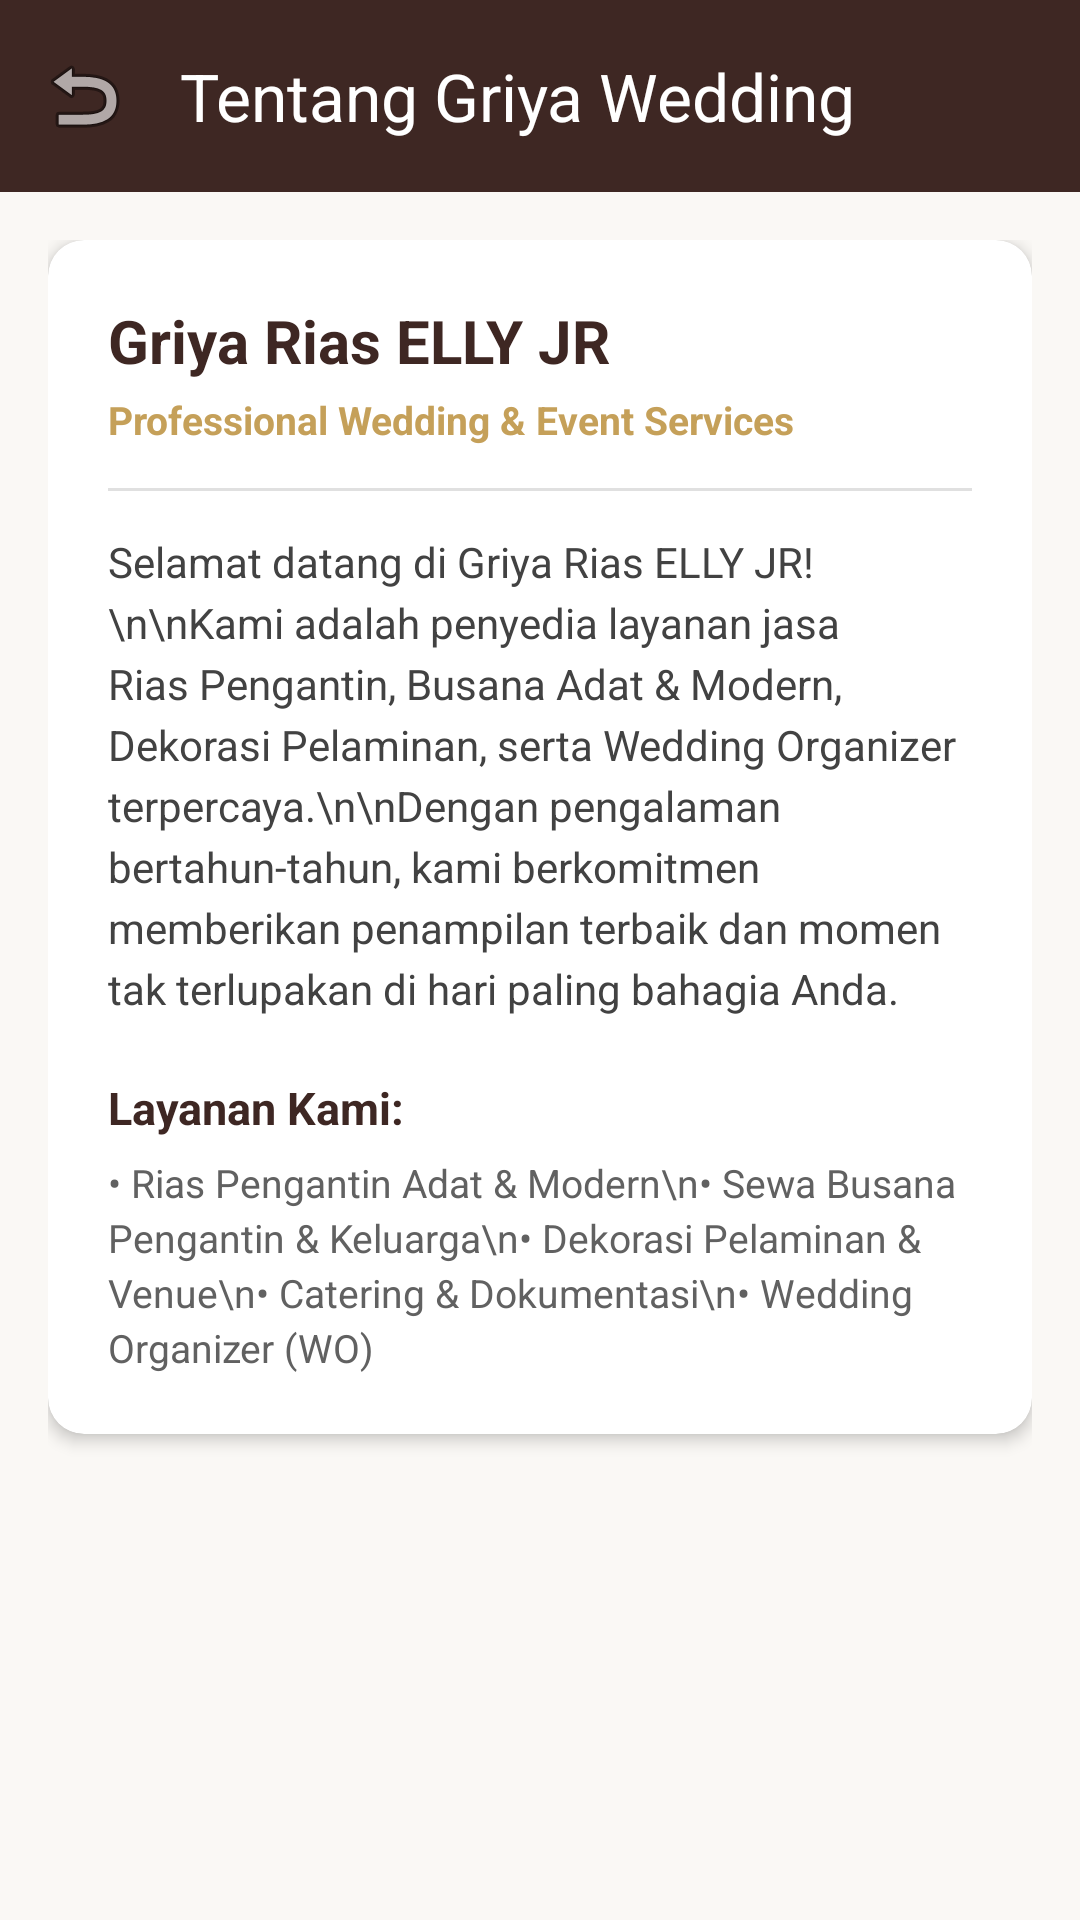

Write the Android layout XML for this screen, with the resource values it uses.
<!-- AndroidManifest.xml: application theme Theme.Project_griyarias -->
<!-- res/layout/activity_tentang.xml -->
<?xml version="1.0" encoding="utf-8"?>
<LinearLayout xmlns:android="http://schemas.android.com/apk/res/android"
    xmlns:app="http://schemas.android.com/apk/res-auto"
    android:layout_width="match_parent"
    android:layout_height="match_parent"
    android:background="#FAF8F5"
    android:orientation="vertical">

    <androidx.appcompat.widget.Toolbar
        android:id="@+id/toolbarTentang"
        android:layout_width="match_parent"
        android:layout_height="?attr/actionBarSize"
        android:background="#3E2723"
        app:navigationIcon="@android:drawable/ic_menu_revert"
        app:title="Tentang Griya Wedding"
        app:titleTextColor="#FFFFFF" />

    <ScrollView
        android:layout_width="match_parent"
        android:layout_height="match_parent"
        android:padding="16dp">

        <androidx.cardview.widget.CardView
            android:layout_width="match_parent"
            android:layout_height="wrap_content"
            app:cardBackgroundColor="#FFFFFF"
            app:cardCornerRadius="12dp"
            app:cardElevation="3dp">

            <LinearLayout
                android:layout_width="match_parent"
                android:layout_height="wrap_content"
                android:orientation="vertical"
                android:padding="20dp">

                <TextView
                    android:layout_width="wrap_content"
                    android:layout_height="wrap_content"
                    android:text="Griya Rias ELLY JR"
                    android:textColor="#3E2723"
                    android:textSize="20sp"
                    android:textStyle="bold" />

                <TextView
                    android:layout_width="wrap_content"
                    android:layout_height="wrap_content"
                    android:layout_marginTop="4dp"
                    android:text="Professional Wedding &amp; Event Services"
                    android:textColor="#C5A059"
                    android:textSize="13sp"
                    android:textStyle="bold" />

                <View
                    android:layout_width="match_parent"
                    android:layout_height="1dp"
                    android:layout_marginVertical="14dp"
                    android:background="#E0E0E0" />

                <TextView
                    android:layout_width="wrap_content"
                    android:layout_height="wrap_content"
                    android:lineSpacingExtra="4dp"
                    android:text="Selamat datang di Griya Rias ELLY JR!\n\nKami adalah penyedia layanan jasa Rias Pengantin, Busana Adat &amp; Modern, Dekorasi Pelaminan, serta Wedding Organizer terpercaya.\n\nDengan pengalaman bertahun-tahun, kami berkomitmen memberikan penampilan terbaik dan momen tak terlupakan di hari paling bahagia Anda."
                    android:textColor="#424242"
                    android:textSize="14sp" />

                <TextView
                    android:layout_width="wrap_content"
                    android:layout_height="wrap_content"
                    android:layout_marginTop="20dp"
                    android:text="Layanan Kami:"
                    android:textColor="#3E2723"
                    android:textSize="15sp"
                    android:textStyle="bold" />

                <TextView
                    android:layout_width="wrap_content"
                    android:layout_height="wrap_content"
                    android:layout_marginTop="6dp"
                    android:lineSpacingExtra="3dp"
                    android:text="• Rias Pengantin Adat &amp; Modern\n• Sewa Busana Pengantin &amp; Keluarga\n• Dekorasi Pelaminan &amp; Venue\n• Catering &amp; Dokumentasi\n• Wedding Organizer (WO)"
                    android:textColor="#616161"
                    android:textSize="13sp" />

            </LinearLayout>
        </androidx.cardview.widget.CardView>
    </ScrollView>
</LinearLayout>
<!-- resources referenced by this layout -->
<resources>
  <style name="Theme.Project_griyarias" parent="Base.Theme.Project_griyarias" />
  <style name="Base.Theme.Project_griyarias" parent="Theme.Material3.DayNight.NoActionBar">
      </style>
</resources>
